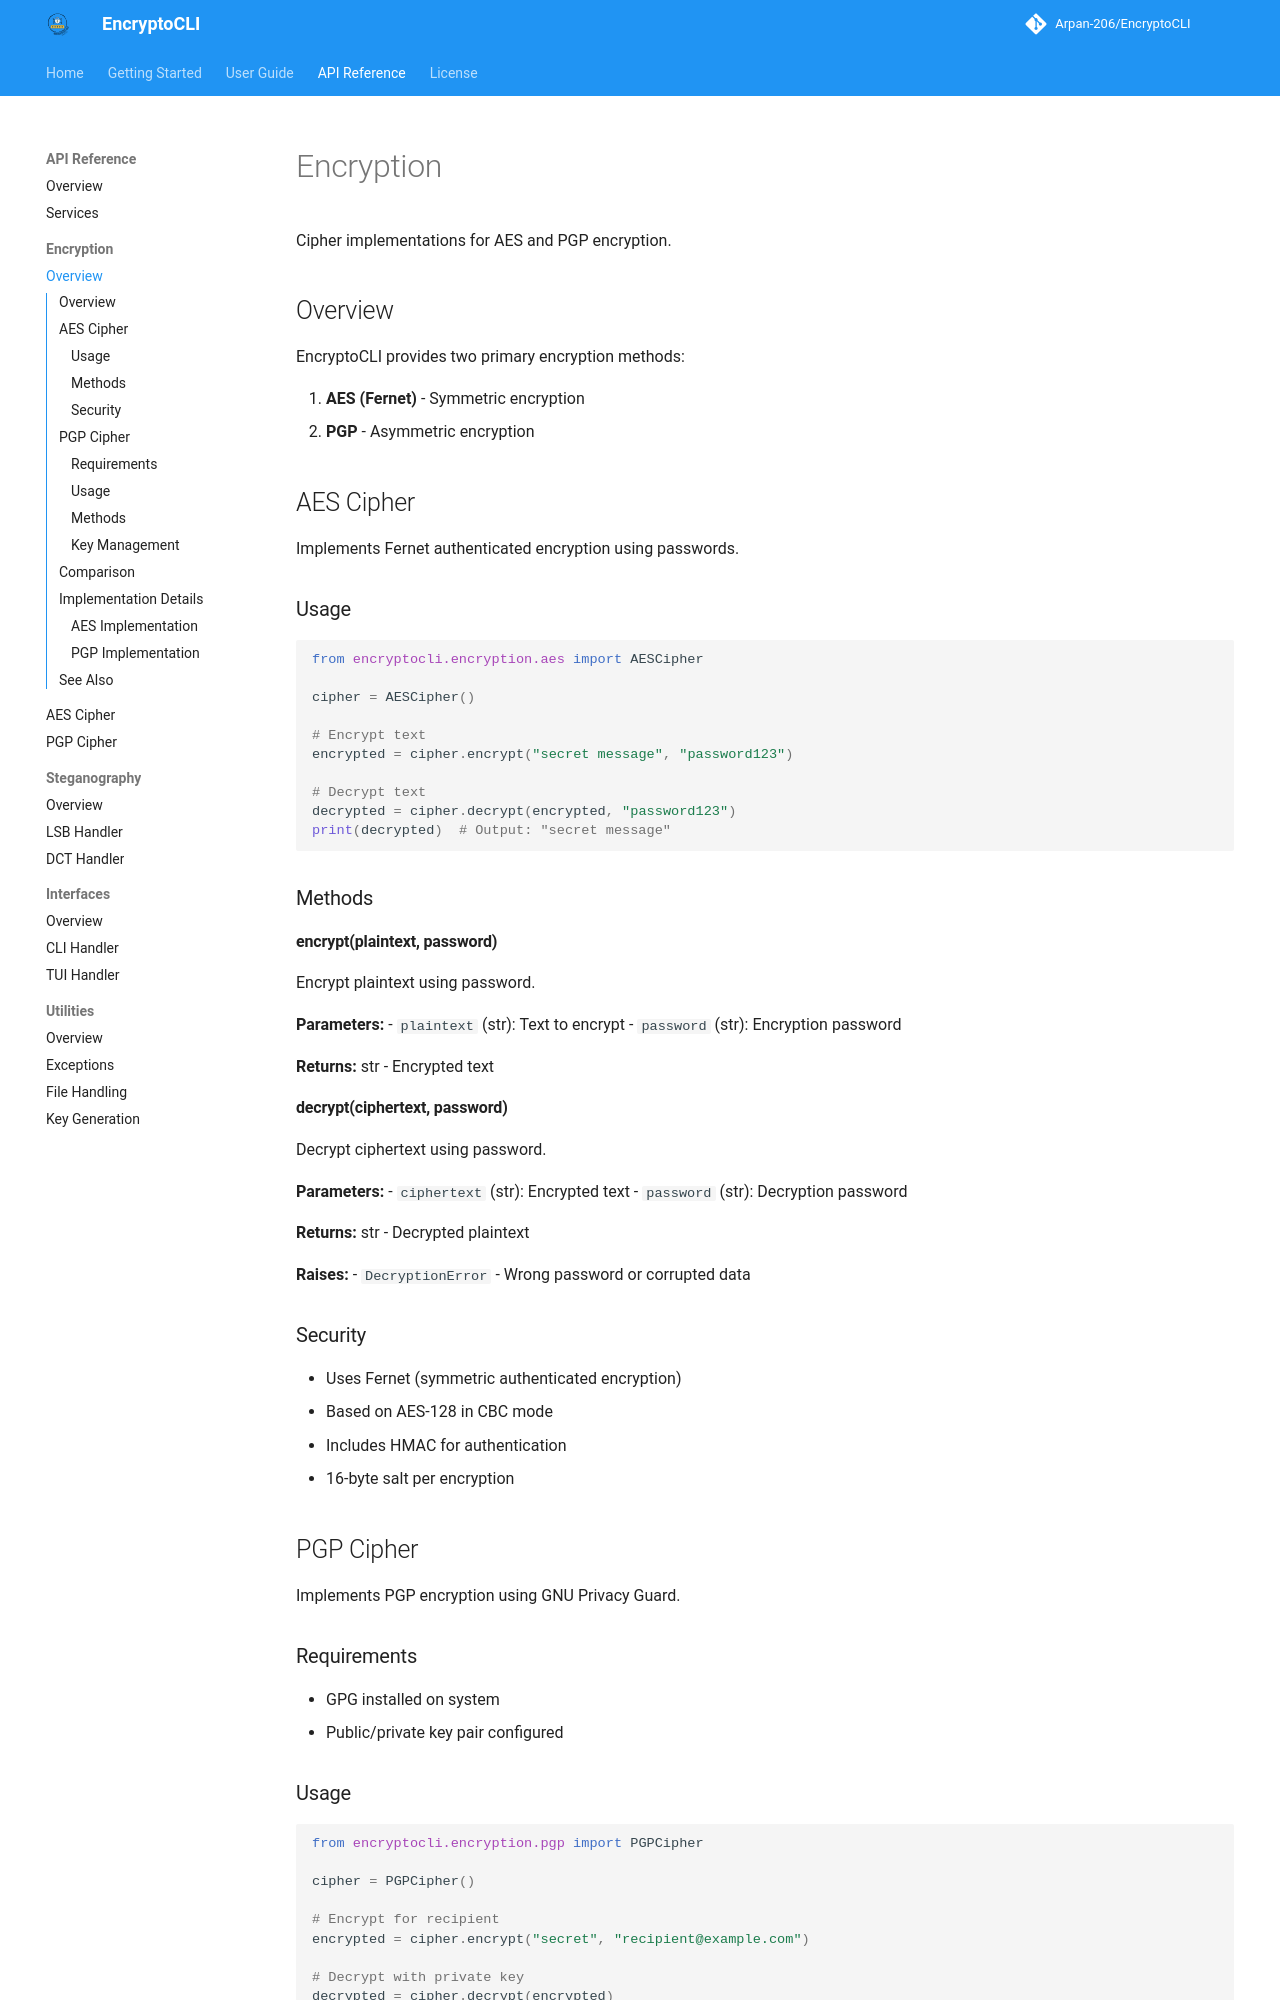

repository: Arpan-206/EncryptoCLI · page: api/encryption/index.html · generator: mkdocs

# Encryption

Cipher implementations for AES and PGP encryption.

## Overview

EncryptoCLI provides two primary encryption methods:

1. **AES (Fernet)** - Symmetric encryption
2. **PGP** - Asymmetric encryption

## AES Cipher

Implements Fernet authenticated encryption using passwords.

### Usage

```python
from encryptocli.encryption.aes import AESCipher

cipher = AESCipher()

# Encrypt text
encrypted = cipher.encrypt("secret message", "password123")

# Decrypt text
decrypted = cipher.decrypt(encrypted, "password123")
print(decrypted)  # Output: "secret message"
```

### Methods

#### encrypt(plaintext, password)

Encrypt plaintext using password.

**Parameters:**
- `plaintext` (str): Text to encrypt
- `password` (str): Encryption password

**Returns:** str - Encrypted text

#### decrypt(ciphertext, password)

Decrypt ciphertext using password.

**Parameters:**
- `ciphertext` (str): Encrypted text
- `password` (str): Decryption password

**Returns:** str - Decrypted plaintext

**Raises:** 
- `DecryptionError` - Wrong password or corrupted data

### Security

- Uses Fernet (symmetric authenticated encryption)
- Based on AES-128 in CBC mode
- Includes HMAC for authentication
- 16-byte salt per encryption

## PGP Cipher

Implements PGP encryption using GNU Privacy Guard.

### Requirements

- GPG installed on system
- Public/private key pair configured

### Usage

```python
from encryptocli.encryption.pgp import PGPCipher

cipher = PGPCipher()

# Encrypt for recipient
encrypted = cipher.encrypt("secret", "recipient@example.com")

# Decrypt with private key
decrypted = cipher.decrypt(encrypted)
```

### Methods
